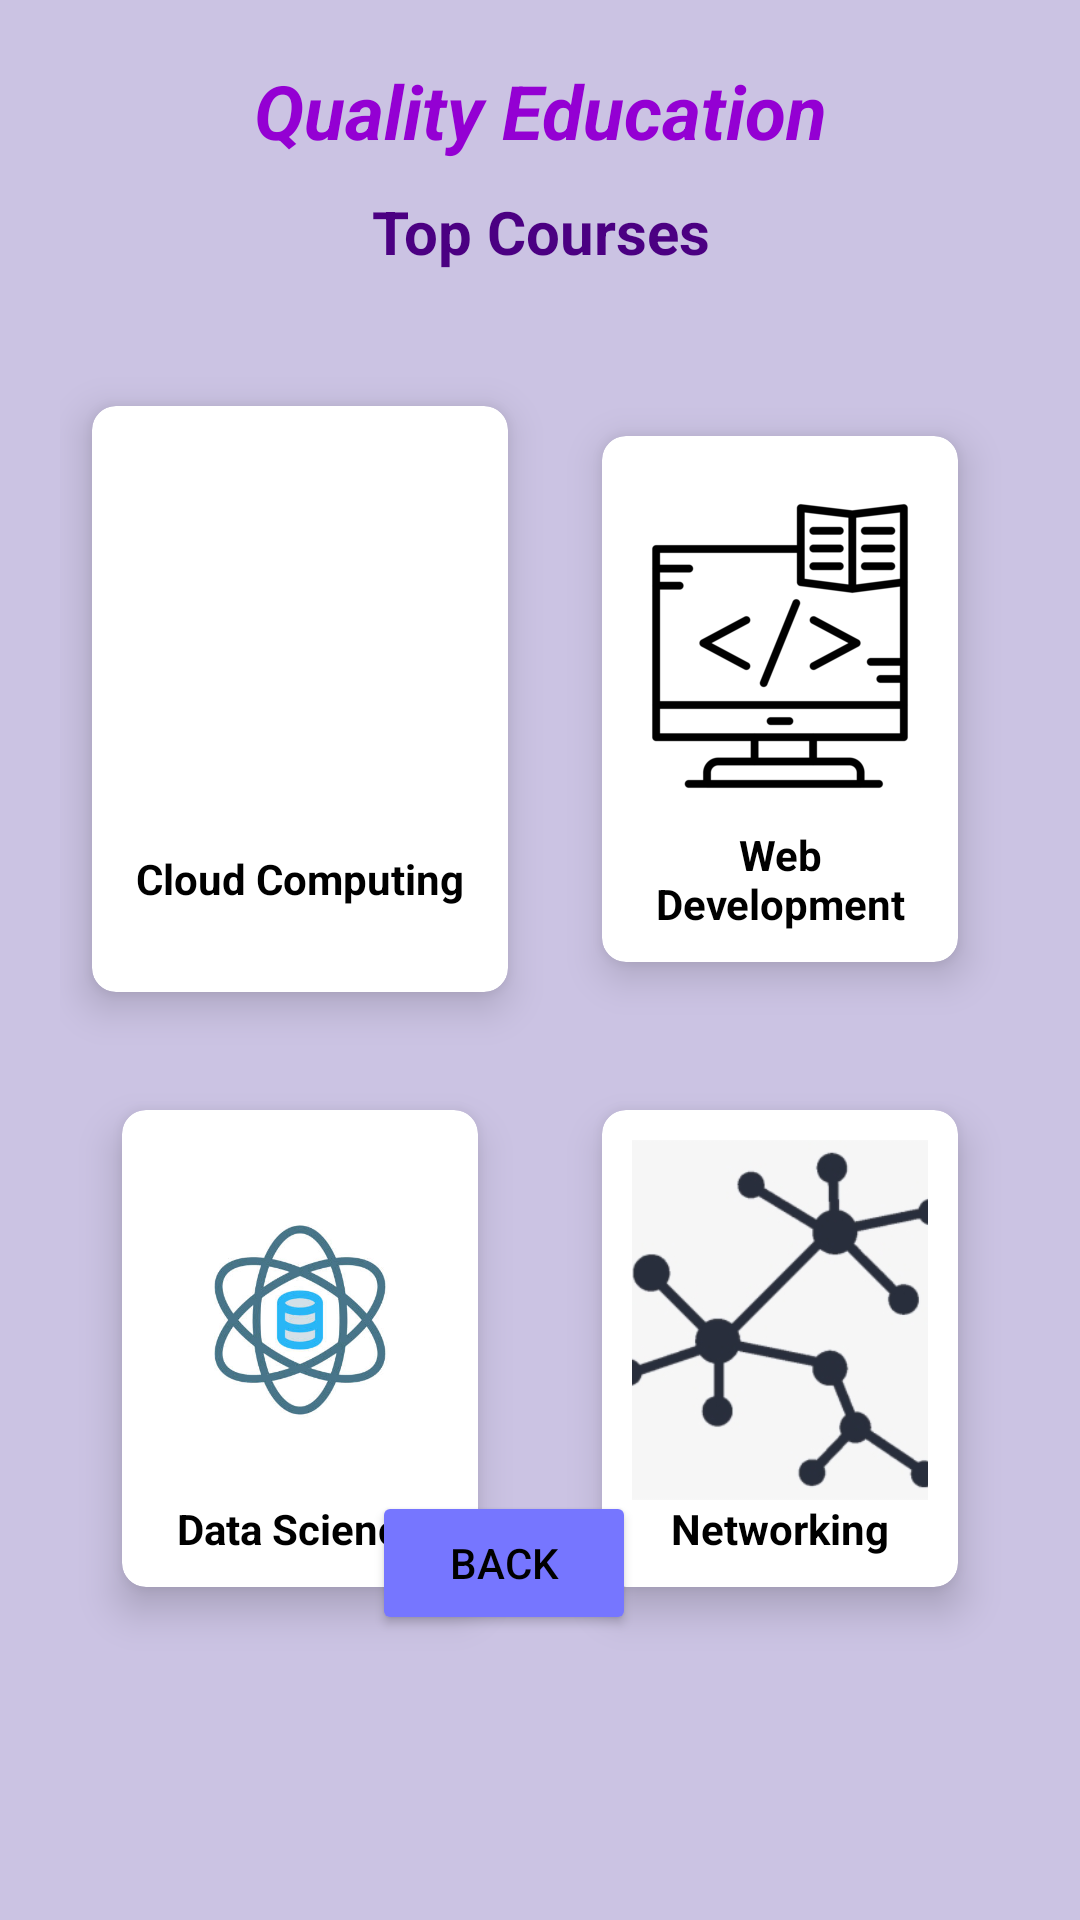

The Android layout XML behind this screen, and the referenced resources:
<!-- AndroidManifest.xml: application theme Theme.Education -->
<!-- res/layout/activity_find_course.xml -->
<?xml version="1.0" encoding="utf-8"?>
<RelativeLayout xmlns:android="http://schemas.android.com/apk/res/android"
    xmlns:app="http://schemas.android.com/apk/res-auto"
    xmlns:tools="http://schemas.android.com/tools"
    android:id="@+id/main"
    android:layout_width="match_parent"
    android:layout_height="match_parent"
    android:background="@color/lightPurple"
    tools:context=".FindCourseActivity">


    <TextView
        android:id="@+id/textViewTitle"
        android:layout_width="match_parent"
        android:layout_height="wrap_content"
        android:paddingTop="20dp"
        android:text="Quality Education"
        android:textAlignment="center"
        android:textColor="@color/DarkViolet"
        android:textSize="25sp"
        android:textStyle="bold|italic" />

    <TextView
        android:id="@+id/textViewSubTitle"
        android:layout_width="match_parent"
        android:layout_height="wrap_content"
        android:layout_below="@+id/textViewTitle"
        android:padding="10dp"
        android:text="Top Courses"
        android:textAlignment="center"
        android:textColor="@color/Indigo"
        android:textSize="20sp"
        android:textStyle="bold" />

    <GridLayout
        android:id="@+id/gridLayoutCourses"
        android:layout_width="match_parent"
        android:layout_height="wrap_content"
        android:layout_below="@+id/textViewSubTitle"
        android:layout_margin="20dp"
        android:columnCount="2"
        android:rowCount="2">

        <androidx.cardview.widget.CardView
            android:id="@+id/CourseOne"
            android:layout_width="0dp"
            android:layout_height="wrap_content"
            android:layout_row="0"
            android:layout_column="1"
            android:layout_columnWeight="1"
            android:layout_gravity="fill"
            android:layout_margin="10dp"
            app:cardBackgroundColor="@color/material_dynamic_neutral_variant100"
            app:cardCornerRadius="8dp"
            app:cardElevation="8dp"
            app:cardUseCompatPadding="true">

            <LinearLayout
                android:layout_width="wrap_content"
                android:layout_height="wrap_content"
                android:layout_gravity="center_vertical|center_horizontal"
                android:gravity="center"
                android:orientation="vertical"
                android:padding="10dp">

                <ImageView
                    android:layout_width="120dp"
                    android:layout_height="120dp"
                    android:src="@drawable/web_development" />

                <TextView
                    android:layout_width="wrap_content"
                    android:layout_height="wrap_content"
                    android:text="Web Development"
                    android:textAlignment="center"
                    android:textColor="@color/black"
                    android:textStyle="bold" />

            </LinearLayout>
        </androidx.cardview.widget.CardView>

        <androidx.cardview.widget.CardView
            android:id="@+id/courseTwo"
            android:layout_width="0dp"
            android:layout_height="wrap_content"
            android:layout_row="0"
            android:layout_rowWeight="1"
            android:layout_column="0"
            android:layout_columnWeight="1"
            android:layout_gravity="fill"
            android:padding="10dp"
            app:cardBackgroundColor="@color/material_dynamic_neutral_variant100"
            app:cardCornerRadius="8dp"
            app:cardElevation="8dp"
            app:cardUseCompatPadding="true">

            <LinearLayout
                android:layout_width="wrap_content"
                android:layout_height="wrap_content"
                android:layout_gravity="center_vertical|center_horizontal"
                android:gravity="center"
                android:orientation="vertical"
                android:padding="10dp">

                <ImageView
                    android:layout_width="120dp"
                    android:layout_height="120dp"
                    android:src="@drawable/cloud" />

                <TextView
                    android:layout_width="wrap_content"
                    android:layout_height="wrap_content"
                    android:text="Cloud Computing"
                    android:textAlignment="center"
                    android:textColor="@color/black"
                    android:textStyle="bold" />
            </LinearLayout>
        </androidx.cardview.widget.CardView>

        <androidx.cardview.widget.CardView
            android:id="@+id/CourseThree"
            android:layout_width="0dp"
            android:layout_height="wrap_content"
            android:layout_row="1"
            android:layout_rowWeight="1"
            android:layout_column="0"
            android:layout_columnWeight="1"
            android:layout_gravity="fill"
            android:layout_margin="10dp"
            app:cardBackgroundColor="@color/material_dynamic_neutral_variant100"
            app:cardCornerRadius="8dp"
            app:cardElevation="8dp"
            app:cardUseCompatPadding="true">

            <LinearLayout
                android:layout_width="wrap_content"
                android:layout_height="wrap_content"
                android:gravity="center"
                android:orientation="vertical"
                android:padding="10dp">

                <ImageView
                    android:layout_width="120dp"
                    android:layout_height="120dp"
                    android:src="@drawable/data" />

                <TextView
                    android:layout_width="wrap_content"
                    android:layout_height="wrap_content"
                    android:text="Data Science"
                    android:textAlignment="center"
                    android:textColor="@color/black"
                    android:textStyle="bold" />
            </LinearLayout>
        </androidx.cardview.widget.CardView>

        <androidx.cardview.widget.CardView
            android:id="@+id/CourseFour"
            android:layout_width="0dp"
            android:layout_height="wrap_content"
            android:layout_row="1"
            android:layout_rowWeight="1"
            android:layout_column="1"
            android:layout_columnWeight="1"
            android:layout_gravity="fill"
            android:layout_margin="10dp"
            app:cardBackgroundColor="@color/material_dynamic_neutral_variant100"
            app:cardCornerRadius="8dp"
            app:cardElevation="8dp"
            app:cardUseCompatPadding="true">

            <LinearLayout
                android:layout_width="wrap_content"
                android:layout_height="wrap_content"
                android:gravity="center"
                android:orientation="vertical"
                android:padding="10dp">

                <ImageView
                    android:layout_width="120dp"
                    android:layout_height="120dp"
                    android:src="@drawable/networking" />

                <TextView
                    android:layout_width="wrap_content"
                    android:layout_height="wrap_content"
                    android:text="Networking"
                    android:textAlignment="center"
                    android:textColor="@color/black"
                    android:textStyle="bold" />
            </LinearLayout>
        </androidx.cardview.widget.CardView>


    </GridLayout>

    <Button
        android:id="@+id/buttonLogOut"
        android:layout_width="wrap_content"
        android:layout_height="wrap_content"
        android:layout_alignParentEnd="true"
        android:layout_alignParentBottom="true"
        android:layout_marginEnd="148dp"
        android:layout_marginBottom="95dp"
        android:backgroundTint="@color/purple"
        android:text="Back"
        android:textColor="@color/black"
        app:layout_constraintBottom_toBottomOf="parent"
        app:layout_constraintEnd_toEndOf="parent"
        app:layout_constraintStart_toStartOf="parent"
        app:layout_constraintTop_toBottomOf="@+id/CourseFour"
        tools:ignore="NotSibling" />

</RelativeLayout>
<!-- resources referenced by this layout -->
<resources>
  <color name="DarkViolet">#9400d3</color>
  <color name="Indigo">#4B0082</color>
  <color name="black">#FF000000</color>
  <color name="lightPurple">#CBC3E3</color>
  <color name="material_dynamic_neutral_variant100">#FFFFFF</color>
  <color name="purple">#7676FF</color>
  <!-- drawable data: png bitmap (drawable, 21964 bytes) -->
  <!-- drawable networking: png bitmap (drawable, 24644 bytes) -->
  <!-- drawable web_development: png bitmap (drawable, 10429 bytes) -->
  <style name="Theme.Education" parent="Base.Theme.Education" />
  <style name="Base.Theme.Education" parent="Theme.Material3.DayNight.NoActionBar">
          
          <item name="colorPrimary">@color/main</item>
          <item name="colorPrimaryVariant">@color/main</item>
          <item name="colorOnPrimary">@color/white</item>
  
          
          <item name="colorSecondary">@color/main</item>
          <item name="colorSecondaryVariant">@color/main</item>
          <item name="colorOnSecondary">@color/black</item>
  
          
          <item name="android:statusBarColor">@color/white</item>
  
      </style>
  <color name="main">#7676FF</color>
  <color name="white">#FFFFFFFF</color>
</resources>
